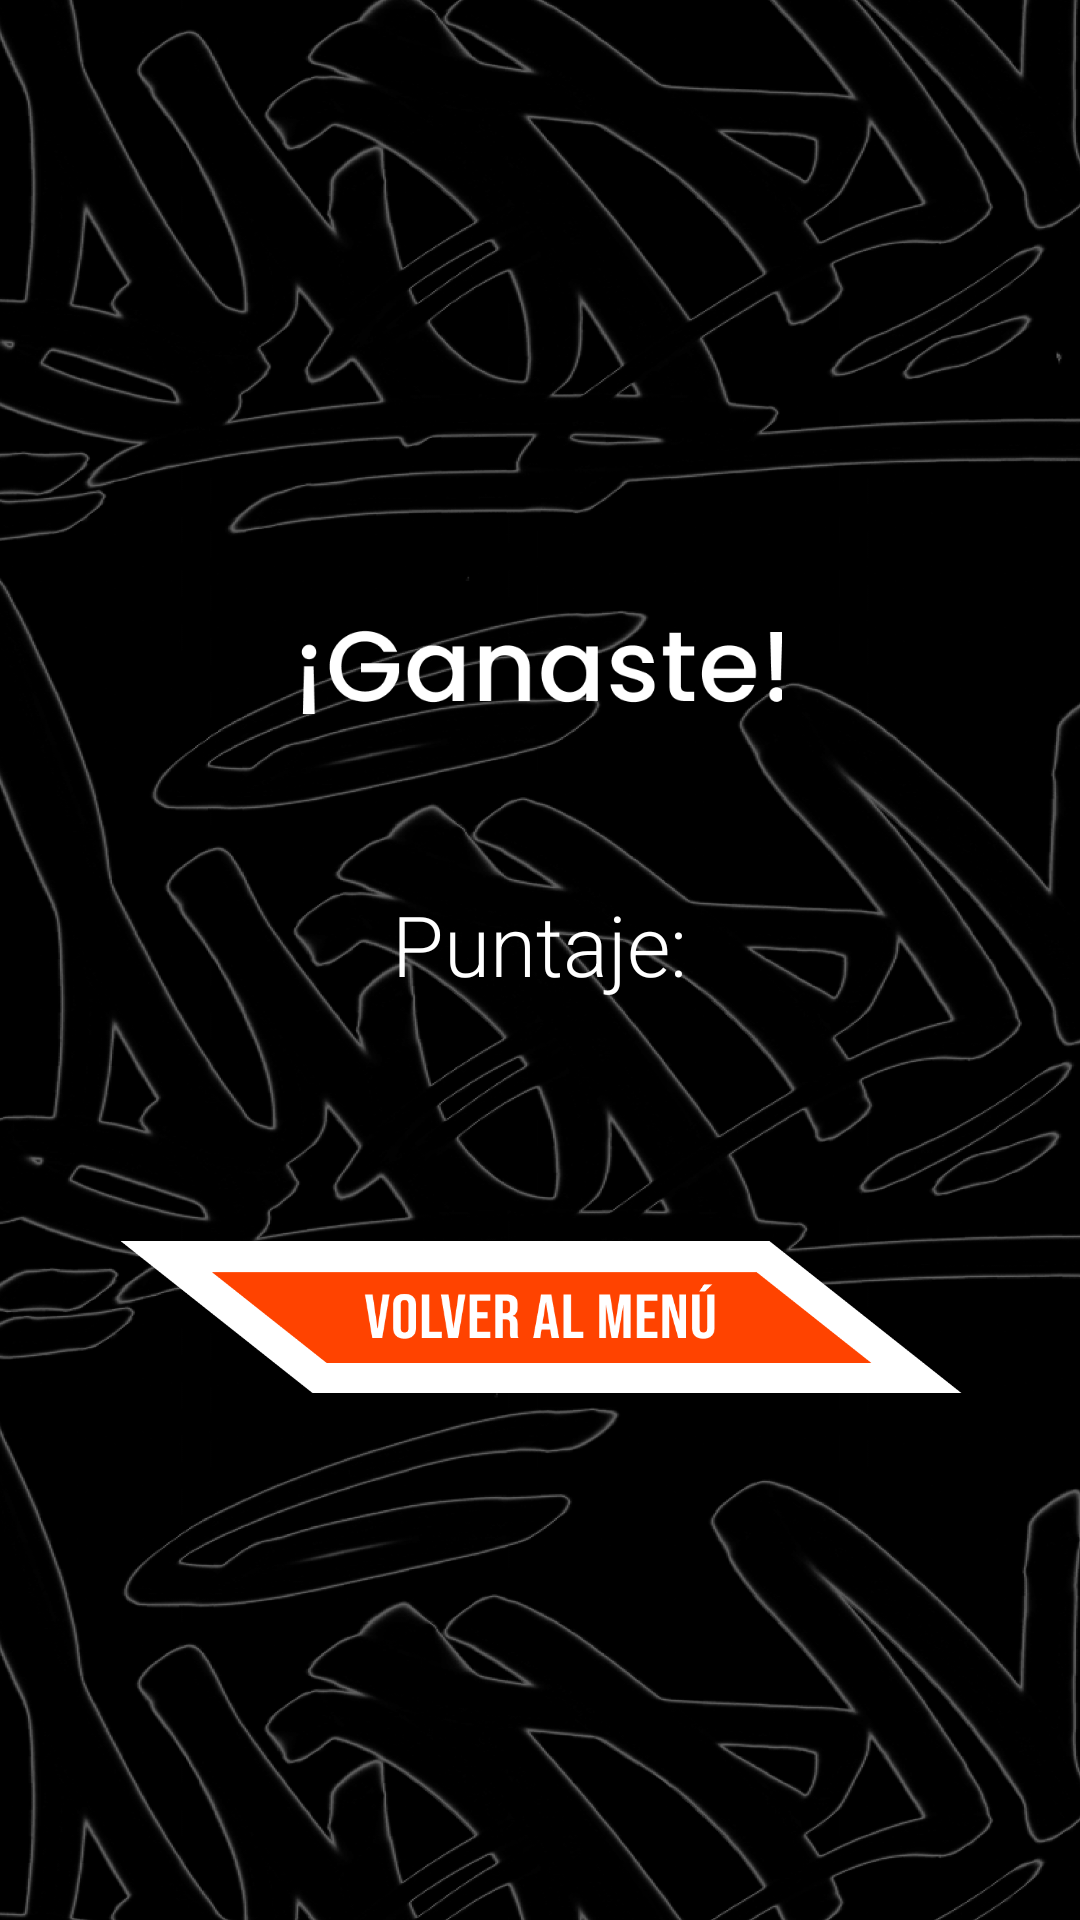

The Android layout XML behind this screen, and the referenced resources:
<!-- AndroidManifest.xml: application theme Theme.CUYBEATZ_Control -->
<!-- res/layout/activity_winner.xml -->
<?xml version="1.0" encoding="utf-8"?>
<androidx.constraintlayout.widget.ConstraintLayout xmlns:android="http://schemas.android.com/apk/res/android"
    xmlns:app="http://schemas.android.com/apk/res-auto"
    xmlns:tools="http://schemas.android.com/tools"
    android:layout_width="match_parent"
    android:layout_height="match_parent"
    android:background="@drawable/background"
    tools:context=".WinnerActivity">

    <ImageView
        android:id="@+id/imageView2"
        android:layout_width="161dp"
        android:layout_height="48dp"
        android:layout_marginTop="200dp"
        app:layout_constraintEnd_toEndOf="parent"
        app:layout_constraintStart_toStartOf="parent"
        app:layout_constraintTop_toTopOf="parent"
        app:srcCompat="@drawable/winnertext" />

    <Button
        android:id="@+id/backBtnWinner"
        android:layout_width="281dp"
        android:layout_height="51dp"
        android:layout_marginTop="80dp"
        android:background="@drawable/button2"
        app:layout_constraintEnd_toEndOf="parent"
        app:layout_constraintStart_toStartOf="parent"
        app:layout_constraintTop_toBottomOf="@+id/scoreWinner"
        tools:ignore="SpeakableTextPresentCheck" />

    <TextView
        android:id="@+id/scoreWinner"
        android:layout_width="wrap_content"
        android:layout_height="wrap_content"
        android:layout_marginTop="48dp"
        android:fontFamily="sans-serif-light"
        android:text="Puntaje:"
        android:textColor="#FFFFFF"
        android:textSize="28dp"
        app:layout_constraintEnd_toEndOf="parent"
        app:layout_constraintStart_toStartOf="parent"
        app:layout_constraintTop_toBottomOf="@+id/imageView2" />

</androidx.constraintlayout.widget.ConstraintLayout>
<!-- resources referenced by this layout -->
<resources>
  <!-- drawable background: png bitmap (drawable, 828732 bytes) -->
  <!-- drawable button2: png bitmap (drawable, 13781 bytes) -->
  <!-- drawable winnertext: png bitmap (drawable, 7442 bytes) -->
  <style name="Theme.CUYBEATZ_Control" parent="Theme.AppCompat.DayNight.NoActionBar">
          
          <item name="colorPrimary">@color/purple_500</item>
          <item name="colorPrimaryVariant">@color/purple_700</item>
          <item name="colorOnPrimary">@color/white</item>
          
          <item name="colorSecondary">@color/teal_200</item>
          <item name="colorSecondaryVariant">@color/teal_700</item>
          <item name="colorOnSecondary">@color/black</item>
          
          <item name="android:statusBarColor" tools:targetApi="l">?attr/colorPrimaryVariant</item>
          
      </style>
  <!-- not gathered from this repository: default colours our renderer supplied (Android Studio template values) -->
  <color name="purple_500">#FF6200EE</color>
  <color name="purple_700">#FF3700B3</color>
  <color name="teal_200">#FF03DAC5</color>
  <color name="teal_700">#FF018786</color>
  <color name="black">#FF000000</color>
  <color name="white">#FFFFFFFF</color>
</resources>
